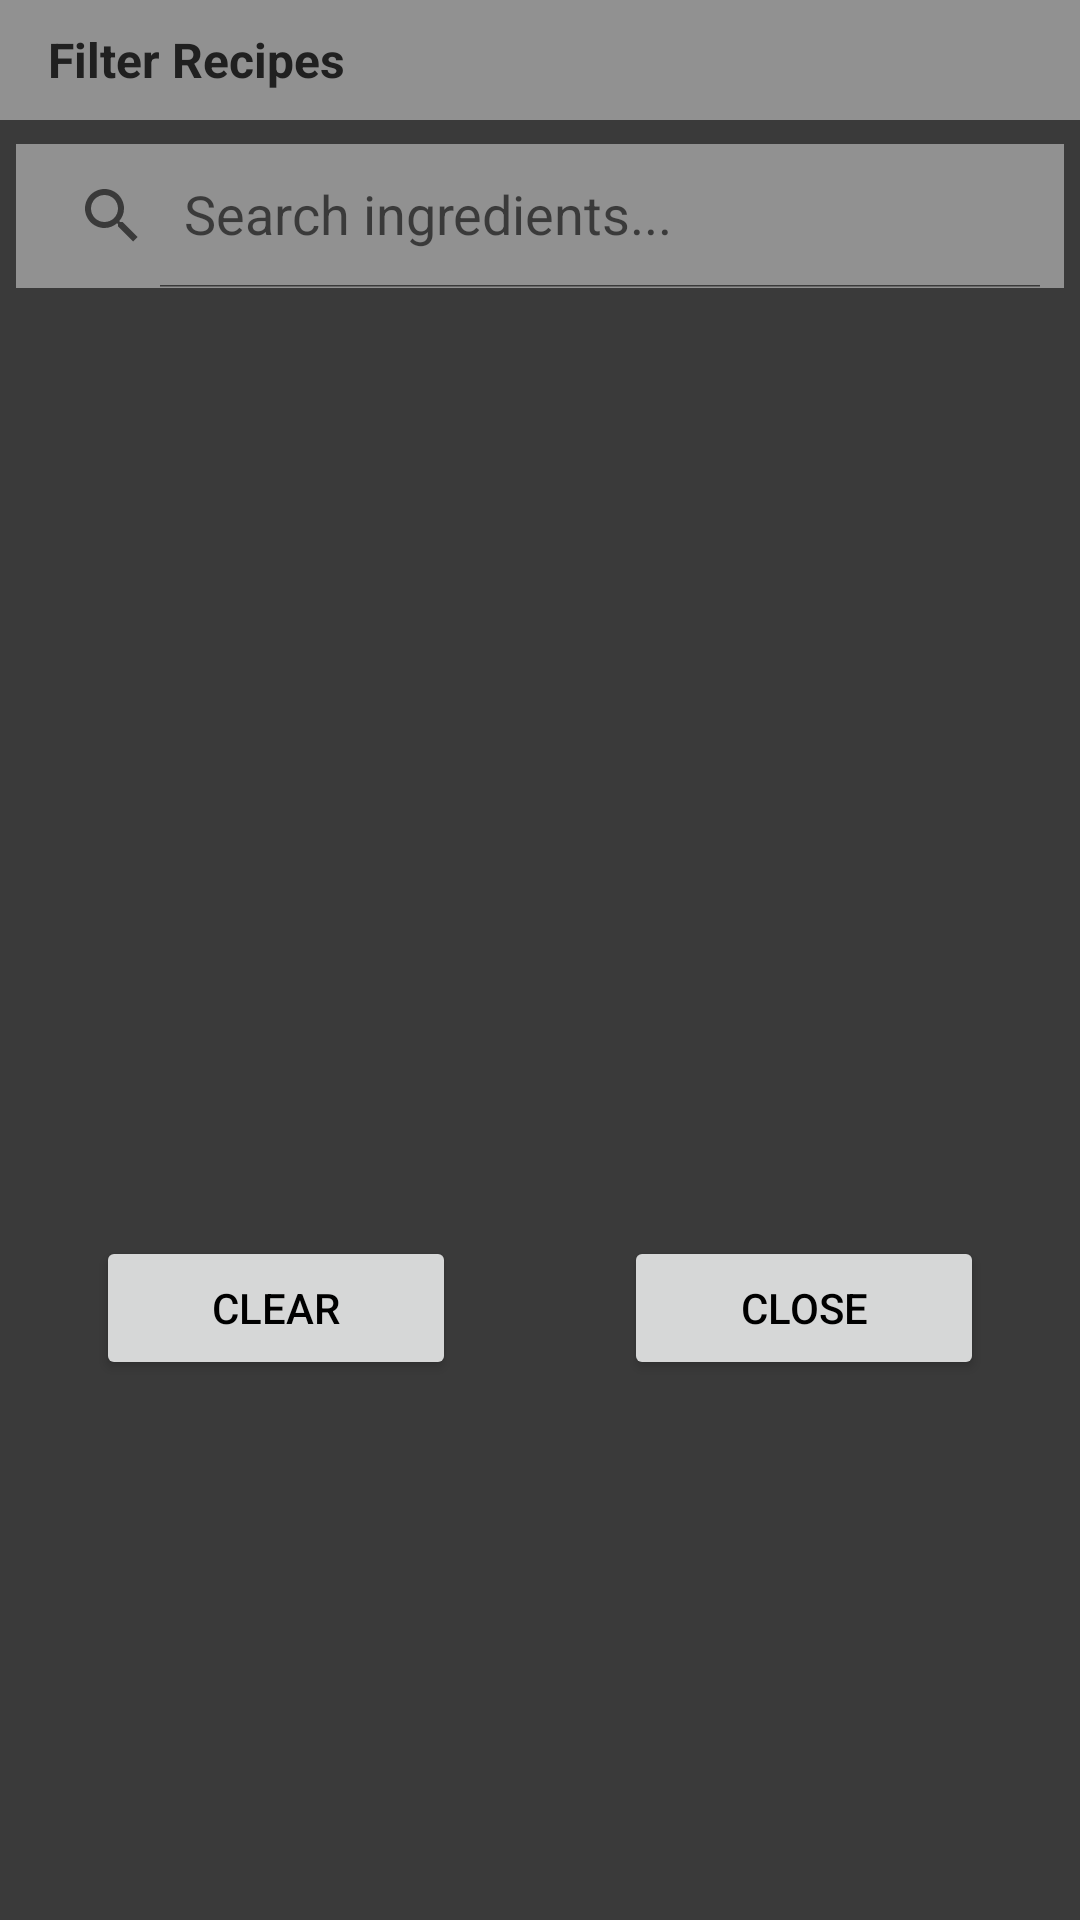

Android layout source for this screen:
<!-- AndroidManifest.xml: application theme Theme.HomeBarflyApp -->
<!-- res/layout/filterrecipe_dialog.xml -->
<?xml version="1.0" encoding="utf-8"?>
<androidx.constraintlayout.widget.ConstraintLayout xmlns:android="http://schemas.android.com/apk/res/android"
    xmlns:app="http://schemas.android.com/apk/res-auto"
    xmlns:tools="http://schemas.android.com/tools"
    android:layout_width="match_parent"
    android:layout_height="wrap_content"
    android:background="@color/themeMed">

    <TextView
        android:id="@+id/filterRecipes"
        android:layout_width="match_parent"
        android:layout_height="40dp"
        android:background="@color/themeLight"
        android:gravity="center_vertical"
        android:paddingLeft="16dp"
        android:text="Filter Recipes"
        android:textColor="@color/themeDark"
        android:textSize="16sp"
        android:textStyle="bold"
        app:layout_constraintStart_toStartOf="parent"
        app:layout_constraintTop_toTopOf="parent" />

    <Button
        android:id="@+id/closeFilterButton"
        android:layout_width="120dp"
        android:layout_height="wrap_content"
        android:layout_marginTop="8dp"
        android:layout_marginEnd="32dp"
        android:text="Close"
        android:textColor="@color/black"
        app:layout_constraintEnd_toEndOf="parent"
        app:layout_constraintTop_toBottomOf="@+id/recipeFilterSearchRV" />

    <Button
        android:id="@+id/clearFilterButton"
        android:layout_width="120dp"
        android:layout_height="wrap_content"
        android:layout_marginStart="32dp"
        android:layout_marginTop="8dp"
        android:text="Clear"
        android:textColor="@color/black"
        app:layout_constraintStart_toStartOf="parent"
        app:layout_constraintTop_toBottomOf="@+id/recipeFilterSearchRV" />

    <androidx.appcompat.widget.SearchView
        android:id="@+id/recipeFilterSearchBox"
        android:layout_width="0dp"
        android:layout_height="wrap_content"
        android:layout_marginTop="8dp"
        android:background="@color/themeLight"
        android:theme="@style/SearchViewStyle"
        app:iconifiedByDefault="false"
        app:layout_constraintEnd_toEndOf="parent"
        app:layout_constraintStart_toStartOf="parent"
        app:layout_constraintTop_toBottomOf="@+id/filterRecipes"
        app:layout_constraintWidth_percent=".97"
        app:queryHint="Search ingredients..." />

    <androidx.recyclerview.widget.RecyclerView
        android:id="@+id/recipeFilterSearchRV"
        android:layout_width="0dp"
        android:layout_height="300dp"
        android:layout_marginTop="8dp"
        app:layout_constraintEnd_toEndOf="parent"
        app:layout_constraintStart_toStartOf="parent"
        app:layout_constraintTop_toBottomOf="@+id/recipeFilterSearchBox"
        app:layout_constraintWidth_percent=".97" />
</androidx.constraintlayout.widget.ConstraintLayout>
<!-- resources referenced by this layout -->
<resources>
  <color name="black">#FF000000</color>
  <color name="themeDark">#202020</color>
  <color name="themeLight">#919191</color>
  <color name="themeMed">#3a3a3a</color>
  <style name="Theme.HomeBarflyApp" parent="Theme.MaterialComponents.DayNight.DarkActionBar">
          
          <item name="colorPrimary">@color/purple_500</item>
          <item name="colorPrimaryVariant">@color/purple_700</item>
          <item name="colorOnPrimary">@color/white</item>
          
          <item name="colorSecondary">@color/teal_200</item>
          <item name="colorSecondaryVariant">@color/teal_700</item>
          <item name="colorOnSecondary">@color/black</item>
          
          <item name="android:statusBarColor" tools:targetApi="l">?attr/colorPrimaryVariant</item>
          
      </style>
  <color name="purple_500">#FF6200EE</color>
  <color name="purple_700">#FF3700B3</color>
  <color name="white">#FFFFFFFF</color>
  <color name="teal_200">#FF03DAC5</color>
  <color name="teal_700">#FF018786</color>
</resources>
